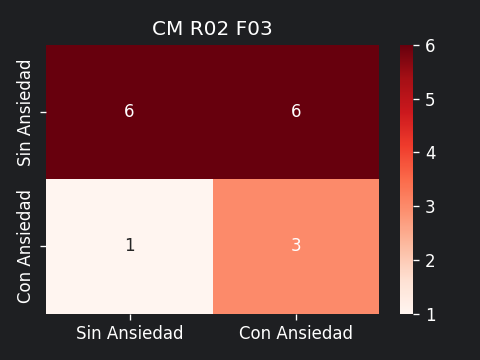

The table this chart was drawn from, first rows:
6, 6
1, 3
